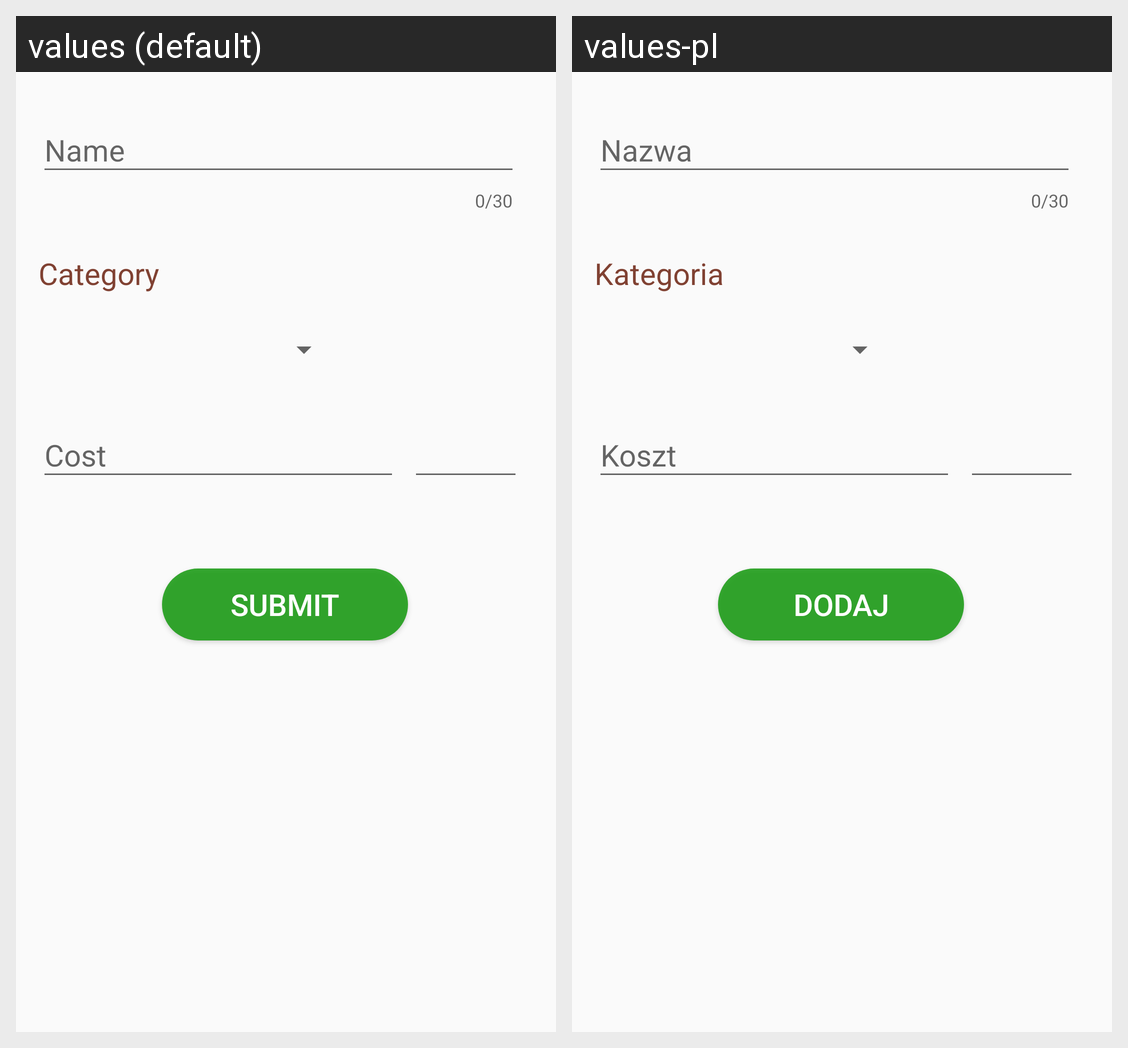

Translations of the strings shown on this Android screen, per locale in the grid:
Android screen res/layout/activity_add_wydatek.xml rendered under 2 locales, left to right: values (default), values-pl. Device: Nexus 5 (rendered at 1080×1920; each locale shown at half size, 540×960, under a caption strip naming it); theme AppTheme.
Strings drawn on this screen, with the default value and each locale's value (text and hints the layout hard-codes, and strings that could not be matched under every locale, appear in the picture but are not listed):

categorylabel
  values: Category
  values-pl: Kategoria

submittext
  values: Submit
  values-pl: Dodaj
